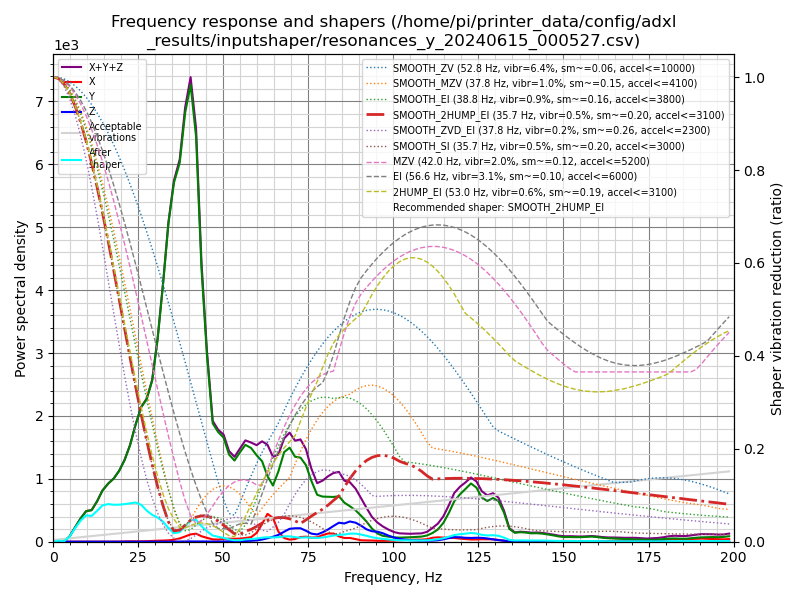

Source data for this figure (header and first rows):
freq, psd_x, psd_y, psd_z, psd_xyz
0.0, 8.476e+00, 2.564e+02, 7.372e+00, 2.723e+02
1.6, 1.092e+01, 1.475e+02, 1.220e+01, 1.706e+02
3.2, 8.316e+00, 5.211e+01, 1.047e+01, 7.089e+01
4.8, 9.072e+00, 8.874e+02, 1.093e+01, 9.074e+02
6.5, 9.852e+00, 2.689e+03, 1.027e+01, 2.709e+03
8.1, 1.078e+01, 4.553e+03, 9.982e+00, 4.573e+03
9.7, 1.062e+01, 6.356e+03, 1.046e+01, 6.377e+03
11.3, 1.338e+01, 7.045e+03, 1.096e+01, 7.069e+03
12.9, 1.667e+01, 9.687e+03, 1.054e+01, 9.714e+03
14.5, 2.068e+01, 1.327e+04, 9.995e+00, 1.330e+04
16.2, 2.762e+01, 1.629e+04, 1.027e+01, 1.633e+04
17.8, 3.431e+01, 1.902e+04, 1.047e+01, 1.906e+04
19.4, 4.595e+01, 2.287e+04, 1.037e+01, 2.293e+04
21.0, 9.430e+01, 2.822e+04, 1.148e+01, 2.833e+04
22.6, 1.640e+02, 3.553e+04, 1.293e+01, 3.571e+04
24.2, 1.642e+02, 4.573e+04, 1.455e+01, 4.591e+04
25.9, 1.701e+02, 5.625e+04, 1.758e+01, 5.644e+04
27.5, 2.320e+02, 6.309e+04, 1.817e+01, 6.334e+04
29.1, 3.593e+02, 7.519e+04, 1.537e+01, 7.557e+04
30.7, 5.014e+02, 9.946e+04, 2.005e+01, 9.998e+04
32.3, 6.029e+02, 1.330e+05, 2.366e+01, 1.336e+05
33.9, 7.729e+02, 1.726e+05, 2.861e+01, 1.734e+05
35.5, 1.108e+03, 2.035e+05, 3.626e+01, 2.047e+05
37.2, 1.969e+03, 2.249e+05, 9.453e+01, 2.270e+05
38.8, 3.258e+03, 2.655e+05, 1.816e+02, 2.689e+05
40.4, 4.727e+03, 2.944e+05, 1.851e+02, 2.993e+05
42.0, 5.386e+03, 2.713e+05, 1.818e+02, 2.769e+05
43.6, 3.809e+03, 1.899e+05, 1.838e+02, 1.939e+05
45.2, 2.799e+03, 1.345e+05, 1.680e+02, 1.375e+05
46.9, 1.765e+03, 8.840e+04, 1.257e+02, 9.029e+04
48.5, 1.664e+03, 8.475e+04, 1.327e+02, 8.655e+04
50.1, 2.271e+03, 8.309e+04, 1.480e+02, 8.551e+04
51.7, 2.496e+03, 7.179e+04, 3.989e+02, 7.469e+04
53.3, 2.512e+03, 6.890e+04, 6.812e+02, 7.209e+04
54.9, 2.700e+03, 7.820e+04, 5.465e+02, 8.144e+04
56.5, 3.349e+03, 8.718e+04, 6.654e+02, 9.119e+04
58.2, 4.213e+03, 8.680e+04, 8.696e+02, 9.189e+04
59.8, 8.364e+03, 8.235e+04, 1.250e+03, 9.196e+04
61.4, 1.726e+04, 7.876e+04, 2.128e+03, 9.816e+04
63.0, 2.796e+04, 6.584e+04, 3.462e+03, 9.727e+04
64.6, 2.450e+04, 5.780e+04, 5.079e+03, 8.738e+04
66.2, 1.062e+04, 7.405e+04, 7.189e+03, 9.187e+04
67.9, 3.994e+03, 9.689e+04, 1.084e+04, 1.117e+05
69.5, 2.346e+03, 1.041e+05, 1.429e+04, 1.207e+05
71.1, 2.989e+03, 9.619e+04, 1.522e+04, 1.144e+05
72.7, 5.459e+03, 9.732e+04, 1.560e+04, 1.184e+05
74.3, 5.941e+03, 9.058e+04, 1.295e+04, 1.095e+05
75.9, 5.008e+03, 7.350e+04, 9.799e+03, 8.830e+04
77.6, 5.429e+03, 5.795e+04, 8.949e+03, 7.233e+04
79.2, 8.309e+03, 5.689e+04, 1.184e+04, 7.704e+04
80.8, 1.057e+04, 5.781e+04, 1.579e+04, 8.417e+04
82.4, 1.077e+04, 5.872e+04, 2.066e+04, 9.015e+04
84.0, 7.103e+03, 6.082e+04, 2.541e+04, 9.334e+04
85.6, 5.066e+03, 5.320e+04, 2.488e+04, 8.315e+04
87.2, 5.208e+03, 4.930e+04, 2.808e+04, 8.258e+04
88.9, 3.709e+03, 4.440e+04, 2.693e+04, 7.504e+04
90.5, 2.059e+03, 3.750e+04, 2.314e+04, 6.270e+04
92.1, 1.874e+03, 2.955e+04, 1.819e+04, 4.961e+04
93.7, 1.775e+03, 1.963e+04, 1.560e+04, 3.700e+04
95.3, 1.453e+03, 1.249e+04, 1.520e+04, 2.914e+04
... 64 more rows
